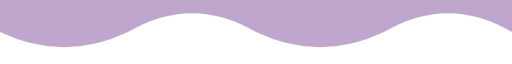
t = 0.00 s
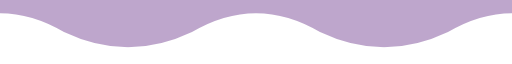
t = 3.00 s
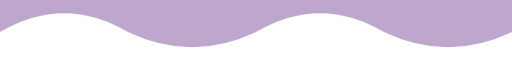
t = 6.00 s
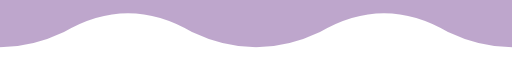
t = 9.00 s

The animated SVG that drew these frames (rendered in a browser with its animation timeline set to each time). Animation: 1 SMIL element (animateTransform=1); frames cover the first 9.00 s, repeats indefinitely.

<svg xmlns="http://www.w3.org/2000/svg" width="100%" viewBox="0 0 1200 90" preserveAspectRatio="none" style="overflow: hidden;">
  <defs>
    <clipPath id="clip-above">
      <animateTransform attributeName="transform" type="translate" from="0,0" to="600,0" dur="12s" repeatCount="indefinite"/>
      <path d="&#10;        M -1200 0&#10;        Q -1050 62  -900 45&#10;        Q -750  -8  -600 45&#10;        Q -450  88  -300 45&#10;        Q -150  -8   0   45&#10;        Q  150  88   300 45&#10;        Q  450  -8   600 45&#10;        Q  750  88   900 45&#10;        Q  1050 -8  1200 45&#10;        Q  1350 88  1500 45&#10;        Q  1650 -8  1800 45&#10;        Q  1950 88  2100 45&#10;        Q  2250 -8  2400 45&#10;        L 2400 0&#10;        Z&#10;      "/>
    </clipPath>
    
  </defs>

  <rect x="0" y="0" width="100%" height="90" fill="#47006e" opacity="0.35" clip-path="url(#clip-above)" style="fill:rgb(71, 0, 110);stroke:none;color:rgb(0, 0, 0);stroke-width:1px;stroke-linecap:butt;stroke-linejoin:miter;opacity:0.35;font-family:&quot;Anthropic Sans&quot;, -apple-system, BlinkMacSystemFont, &quot;Segoe UI&quot;, sans-serif;font-size:16px;font-weight:400;text-anchor:start;dominant-baseline:auto"/>
</svg>
